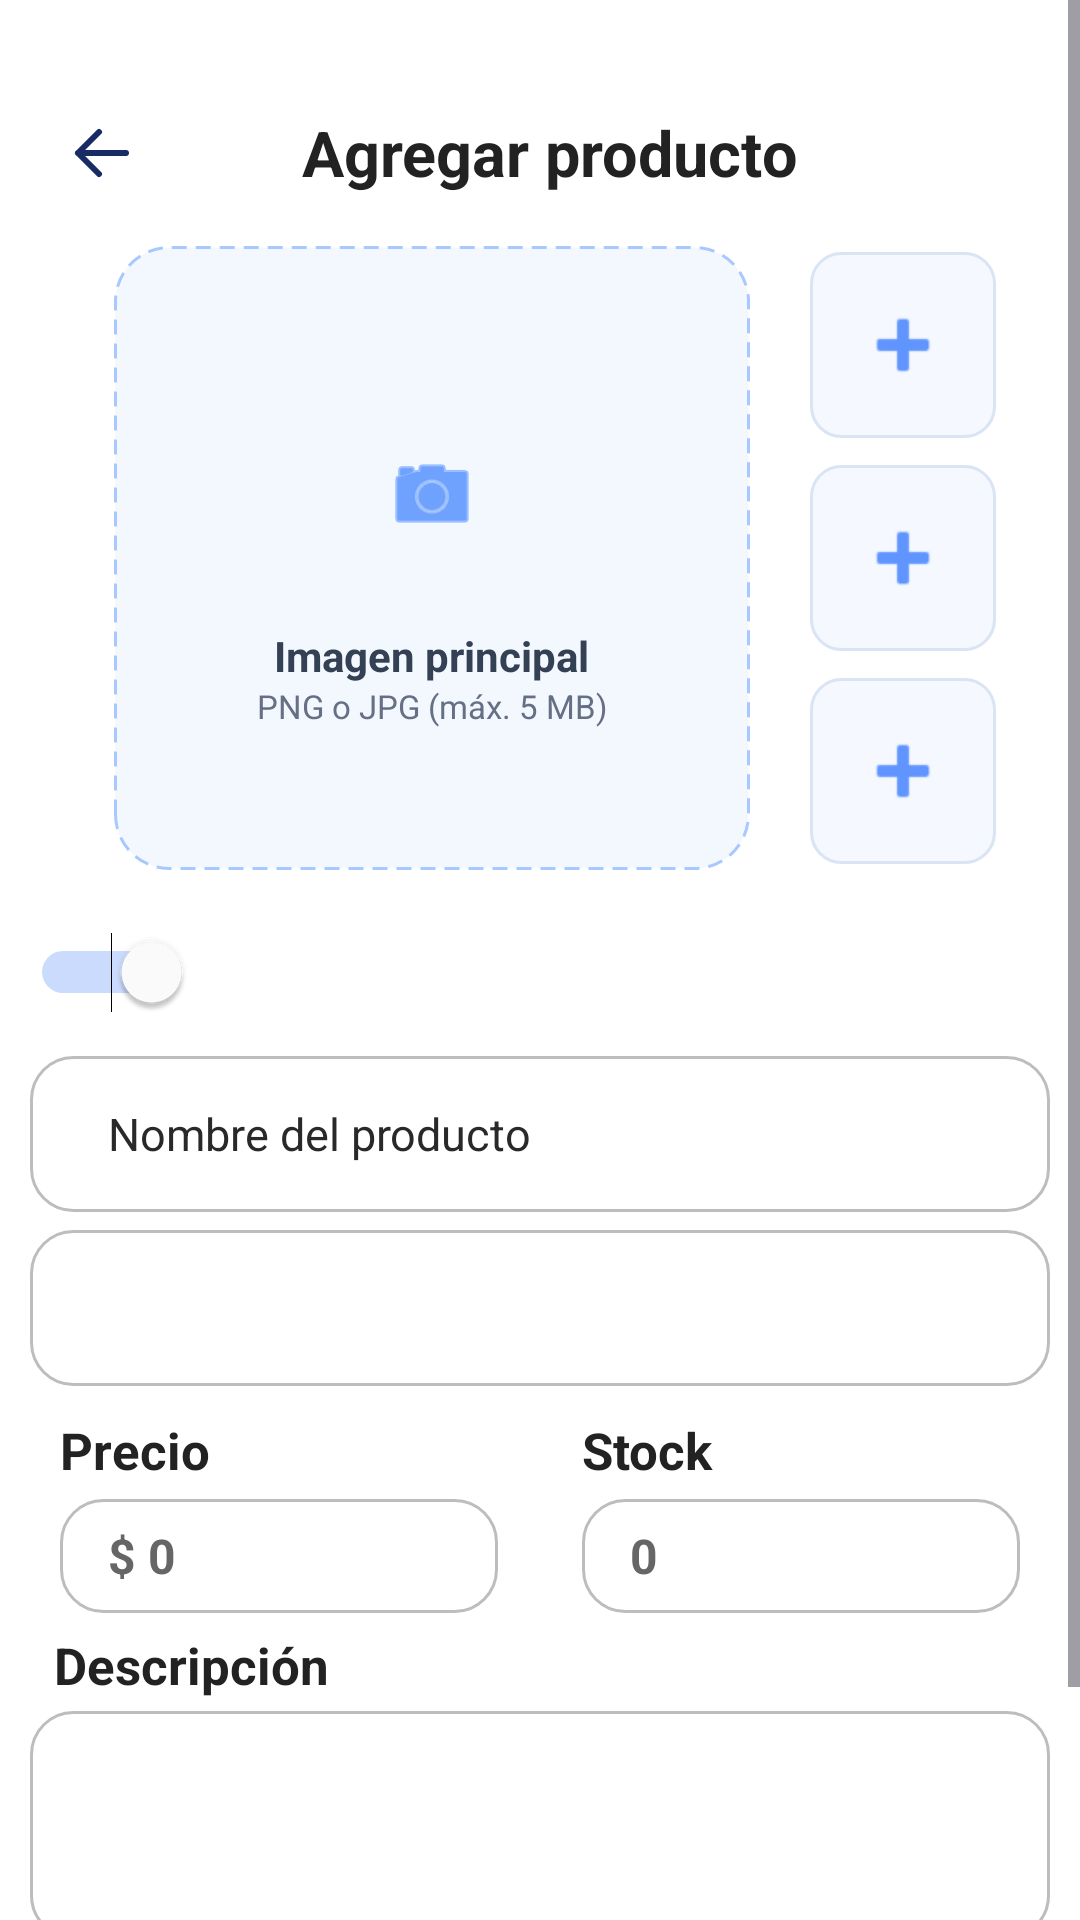

The Android layout XML behind this screen, and the referenced resources:
<!-- AndroidManifest.xml: application theme Theme.TechMarket -->
<!-- res/layout/activity_agregar_producto.xml -->
<?xml version="1.0" encoding="utf-8"?>
<ScrollView
    xmlns:android="http://schemas.android.com/apk/res/android"
    android:layout_width="match_parent"
    android:layout_height="match_parent"
    android:background="#FFFFFF"
    android:fillViewport="true">

    <LinearLayout
        android:layout_width="match_parent"
        android:layout_height="wrap_content"
        android:orientation="vertical"
        android:paddingStart="10dp"
        android:paddingEnd="10dp"
        android:paddingTop="24dp"
        android:paddingBottom="18dp">

        
        <LinearLayout
            android:layout_width="match_parent"
            android:layout_height="54dp"
            android:gravity="center_vertical"
            android:orientation="horizontal">

            <ImageButton
                android:id="@+id/btnVolverAgregarProducto"
                android:layout_width="48dp"
                android:layout_height="48dp"
                android:background="@android:color/transparent"
                android:src="@drawable/ic_arrow_back"
                android:scaleType="centerInside"
                android:contentDescription="Volver"
                android:tint="#172B65"/>

            <TextView
                android:layout_width="0dp"
                android:layout_height="wrap_content"
                android:layout_weight="1"
                android:gravity="center"
                android:text="Agregar producto"
                android:textColor="#222222"
                android:textSize="21sp"
                android:textStyle="bold"
                android:layout_marginEnd="42dp"/>
        </LinearLayout>

        
        <LinearLayout
            android:layout_width="match_parent"
            android:layout_height="208dp"
            android:orientation="horizontal"
            android:layout_marginStart="28dp"
            android:layout_marginEnd="18dp"
            android:layout_marginTop="4dp"
            android:layout_marginBottom="14dp">

            <LinearLayout
                android:id="@+id/contenedorImagenPrincipalProducto"
                android:layout_width="0dp"
                android:layout_height="match_parent"
                android:layout_weight="1"
                android:orientation="vertical"
                android:gravity="center"
                android:background="@drawable/bg_area_imagen_producto"
                android:clickable="true"
                android:focusable="true">

                <ImageView
                    android:id="@+id/imgPrincipalProducto"
                    android:layout_width="72dp"
                    android:layout_height="72dp"
                    android:src="@android:drawable/ic_menu_camera"
                    android:background="@drawable/bg_icono_imagen_producto"
                    android:padding="18dp"
                    android:scaleType="centerInside"
                    android:tint="#1769FF"
                    android:contentDescription="Imagen principal"/>

                <TextView
                    android:layout_width="wrap_content"
                    android:layout_height="wrap_content"
                    android:layout_marginTop="8dp"
                    android:text="Imagen principal"
                    android:textColor="#344054"
                    android:textSize="14sp"
                    android:textStyle="bold"/>

                <TextView
                    android:layout_width="wrap_content"
                    android:layout_height="wrap_content"
                    android:text="PNG o JPG (máx. 5 MB)"
                    android:textColor="#667085"
                    android:textSize="11sp"/>
            </LinearLayout>

            <LinearLayout
                android:layout_width="62dp"
                android:layout_height="match_parent"
                android:orientation="vertical"
                android:gravity="center"
                android:layout_marginStart="20dp">

                <ImageButton
                    android:id="@+id/btnImagenProducto2"
                    android:layout_width="62dp"
                    android:layout_height="62dp"
                    android:layout_marginBottom="9dp"
                    android:background="@drawable/bg_boton_imagen_producto"
                    android:src="@android:drawable/ic_input_add"
                    android:padding="18dp"
                    android:tint="#6095FF"
                    android:contentDescription="Segunda imagen"/>

                <ImageButton
                    android:id="@+id/btnImagenProducto3"
                    android:layout_width="62dp"
                    android:layout_height="62dp"
                    android:layout_marginBottom="9dp"
                    android:background="@drawable/bg_boton_imagen_producto"
                    android:src="@android:drawable/ic_input_add"
                    android:padding="18dp"
                    android:tint="#6095FF"
                    android:contentDescription="Tercera imagen"/>

                <ImageButton
                    android:id="@+id/btnImagenProducto4"
                    android:layout_width="62dp"
                    android:layout_height="62dp"
                    android:background="@drawable/bg_boton_imagen_producto"
                    android:src="@android:drawable/ic_input_add"
                    android:padding="18dp"
                    android:tint="#6095FF"
                    android:contentDescription="Cuarta imagen"/>
            </LinearLayout>
        </LinearLayout>

        
        <Switch
            android:id="@+id/switchProductoDisponible"
            android:layout_width="wrap_content"
            android:layout_height="40dp"
            android:checked="true"
            android:showText="false"
            android:thumbTint="#FFFFFF"
            android:trackTint="#3674F5"
            android:layout_marginBottom="8dp"/>

        
        <EditText
            android:id="@+id/etNombreProducto"
            android:layout_width="match_parent"
            android:layout_height="52dp"
            android:background="@drawable/bg_campo_producto"
            android:hint="Nombre del producto"
            android:paddingStart="26dp"
            android:paddingEnd="16dp"
            android:textColor="#222222"
            android:textColorHint="#292929"
            android:textSize="15sp"
            android:singleLine="true"
            android:inputType="textCapSentences"
            android:layout_marginBottom="6dp"/>

        
        <Spinner
            android:id="@+id/spCategoriaProducto"
            android:layout_width="match_parent"
            android:layout_height="52dp"
            android:background="@drawable/bg_campo_producto"
            android:paddingStart="22dp"
            android:paddingEnd="16dp"
            android:spinnerMode="dropdown"
            android:layout_marginBottom="10dp"/>

        
        <LinearLayout
            android:layout_width="match_parent"
            android:layout_height="wrap_content"
            android:orientation="horizontal"
            android:layout_marginBottom="4dp">

            <LinearLayout
                android:layout_width="0dp"
                android:layout_height="wrap_content"
                android:layout_weight="1"
                android:orientation="vertical"
                android:layout_marginStart="10dp"
                android:layout_marginEnd="14dp">

                <TextView
                    android:layout_width="wrap_content"
                    android:layout_height="wrap_content"
                    android:text="Precio"
                    android:textColor="#222222"
                    android:textSize="17sp"
                    android:textStyle="bold"
                    android:layout_marginBottom="5dp"/>

                <EditText
                    android:id="@+id/etPrecioProducto"
                    android:layout_width="match_parent"
                    android:layout_height="38dp"
                    android:background="@drawable/bg_campo_producto"
                    android:hint="$ 0"
                    android:paddingStart="16dp"
                    android:paddingEnd="10dp"
                    android:textColor="#222222"
                    android:textColorHint="#666666"
                    android:textSize="16sp"
                    android:textStyle="bold"
                    android:singleLine="true"
                    android:inputType="numberDecimal"/>
            </LinearLayout>

            <LinearLayout
                android:layout_width="0dp"
                android:layout_height="wrap_content"
                android:layout_weight="1"
                android:orientation="vertical"
                android:layout_marginStart="14dp"
                android:layout_marginEnd="10dp">

                <TextView
                    android:layout_width="wrap_content"
                    android:layout_height="wrap_content"
                    android:text="Stock"
                    android:textColor="#222222"
                    android:textSize="17sp"
                    android:textStyle="bold"
                    android:layout_marginBottom="5dp"/>

                <EditText
                    android:id="@+id/etStockProducto"
                    android:layout_width="match_parent"
                    android:layout_height="38dp"
                    android:background="@drawable/bg_campo_producto"
                    android:hint="0"
                    android:paddingStart="16dp"
                    android:paddingEnd="10dp"
                    android:textColor="#222222"
                    android:textColorHint="#666666"
                    android:textSize="16sp"
                    android:textStyle="bold"
                    android:singleLine="true"
                    android:inputType="number"/>
            </LinearLayout>
        </LinearLayout>

        
        <TextView
            android:layout_width="wrap_content"
            android:layout_height="wrap_content"
            android:text="Descripción"
            android:textColor="#222222"
            android:textSize="17sp"
            android:textStyle="bold"
            android:layout_marginStart="8dp"
            android:layout_marginTop="2dp"
            android:layout_marginBottom="4dp"/>

        <EditText
            android:id="@+id/etDescripcionProducto"
            android:layout_width="match_parent"
            android:layout_height="76dp"
            android:background="@drawable/bg_campo_producto"
            android:gravity="top|start"
            android:hint=" "
            android:padding="12dp"
            android:textColor="#222222"
            android:textSize="14sp"
            android:inputType="textCapSentences|textMultiLine"
            android:layout_marginBottom="8dp"/>

        
        <Button
            android:id="@+id/btnGuardarProducto"
            android:layout_width="match_parent"
            android:layout_height="56dp"
            android:backgroundTint="#3674F5"
            android:text="Guardar producto"
            android:textAllCaps="false"
            android:textColor="#FFFFFF"
            android:textSize="18sp"
            android:textStyle="bold"/>

    </LinearLayout>
</ScrollView>
<!-- resources referenced by this layout -->
<resources>
  <!-- drawable bg_area_imagen_producto (drawable) -->
  <shape xmlns:android="http://schemas.android.com/apk/res/android">
      <solid android:color="#F3F8FF"/>
      <stroke android:width="1dp" android:color="#A9C8FF"
          android:dashWidth="5dp" android:dashGap="3dp"/>
      <corners android:radius="18dp"/>
  </shape>
  <!-- drawable bg_boton_imagen_producto (drawable) -->
  <shape xmlns:android="http://schemas.android.com/apk/res/android">
      <solid android:color="#F5F8FE"/>
      <stroke android:width="1dp" android:color="#D9E4F5"/>
      <corners android:radius="10dp"/>
  </shape>
  <!-- drawable bg_campo_producto (drawable) -->
  <shape xmlns:android="http://schemas.android.com/apk/res/android">
      <solid android:color="#FFFFFF"/>
      <stroke android:width="1dp" android:color="#BDBDBD"/>
      <corners android:radius="14dp"/>
  </shape>
  <!-- drawable ic_arrow_back (drawable) -->
  <vector xmlns:android="http://schemas.android.com/apk/res/android"
      android:width="24dp"
      android:height="24dp"
      android:viewportWidth="24"
      android:viewportHeight="24">
  
      <path
          android:fillColor="#172B5B"
          android:pathData="M20,12H4M4,12L11,5M4,12L11,19"
          android:strokeColor="#172B5B"
          android:strokeWidth="2"
          android:strokeLineCap="round"
          android:strokeLineJoin="round" />
  
  </vector>
  <style name="Theme.TechMarket" parent="Base.Theme.TechMarket" />
  <style name="Base.Theme.TechMarket" parent="Theme.Material3.Light.NoActionBar">
  
          
          <item name="colorPrimary">@color/primary</item>
          <item name="colorOnPrimary">@color/white</item>
  
          
          <item name="colorSecondary">@color/primary</item>
          <item name="colorOnSecondary">@color/white</item>
  
          
          <item name="android:windowBackground">@color/background</item>
          <item name="colorSurface">@color/white</item>
          <item name="colorOnSurface">@color/text_primary</item>
  
          
          <item name="android:statusBarColor">@color/background</item>
          <item name="android:navigationBarColor">@color/background</item>
  
          
          <item name="android:windowLightStatusBar">true</item>
  
      </style>
  <color name="primary">#0A54D5</color>
  <color name="white">#FFFFFF</color>
  <color name="background">#F5F7FB</color>
  <color name="text_primary">#1F2937</color>
</resources>
